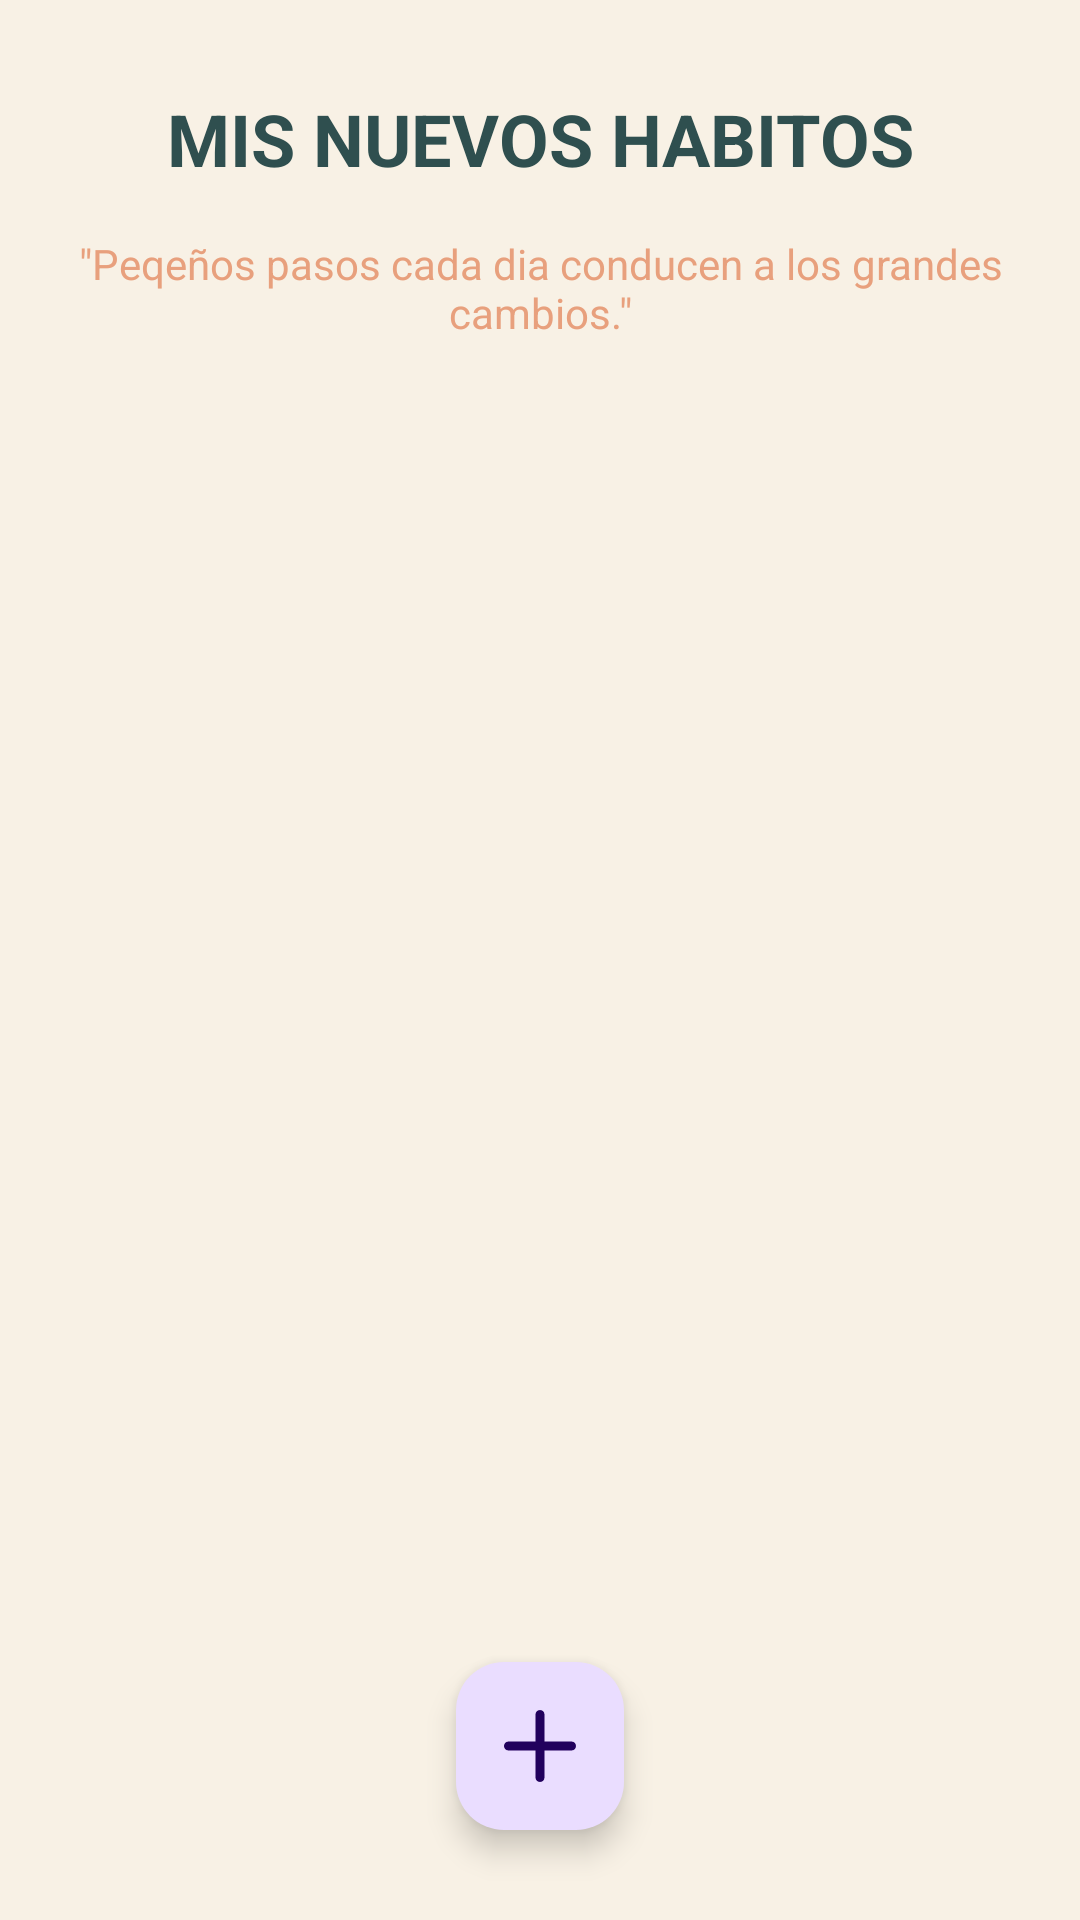

This screen was rendered from an Android layout file. Write that file and the resources it references.
<!-- AndroidManifest.xml: application theme Theme.BalanceLifestyle -->
<!-- res/layout/activity_habits.xml -->
<?xml version="1.0" encoding="utf-8"?>
<androidx.constraintlayout.widget.ConstraintLayout xmlns:android="http://schemas.android.com/apk/res/android"
    xmlns:app="http://schemas.android.com/apk/res-auto"
    xmlns:tools="http://schemas.android.com/tools"
    android:id="@+id/main"
    android:layout_width="match_parent"
    android:layout_height="match_parent"
    android:background="@color/beige"
    tools:context=".HabitsActivity">


    <TextView
        android:id="@+id/textViewHabitsTitle"
        android:layout_width="wrap_content"
        android:layout_height="wrap_content"
        android:text="@string/habits_title"
        android:layout_marginTop="30dp"
        android:textAlignment="center"
        android:textColor="@color/blue_dark"
        android:textSize="24sp"
        android:textStyle="bold"
        app:layout_constraintBottom_toTopOf="@id/textViewCitation"
        app:layout_constraintEnd_toEndOf="parent"
        app:layout_constraintStart_toStartOf="parent"
        app:layout_constraintTop_toTopOf="parent" />

    <TextView
        android:id="@+id/textViewCitation"
        android:layout_width="wrap_content"
        android:layout_height="wrap_content"
        android:layout_margin="16dp"
        android:paddingStart="26dp"
        android:paddingEnd="26dp"
        android:text="@string/citation1"
        android:textAlignment="center"
        android:textColor="@color/coral"
        app:layout_constraintEnd_toEndOf="parent"
        app:layout_constraintStart_toStartOf="parent"
        app:layout_constraintTop_toBottomOf="@+id/textViewHabitsTitle"
        app:layout_constraintBottom_toTopOf="@id/recyclerViewHabits"/>

    <androidx.recyclerview.widget.RecyclerView
        android:id="@+id/recyclerViewHabits"
        android:layout_width="match_parent"
        android:layout_height="0dp"
        android:contentDescription="@string/recycler"
        app:layoutManager="androidx.recyclerview.widget.LinearLayoutManager"
        app:layout_constraintTop_toBottomOf="@id/textViewCitation"
        app:layout_constraintBottom_toTopOf="@id/floatingActionButtonHabits"/>

    <com.google.android.material.floatingactionbutton.FloatingActionButton
        android:id="@+id/floatingActionButtonHabits"
        android:layout_width="wrap_content"
        android:layout_height="wrap_content"
        android:layout_marginBottom="30dp"
        android:contentDescription="@string/button_habits"
        app:layout_constraintBottom_toBottomOf="parent"
        app:layout_constraintEnd_toEndOf="parent"
        app:layout_constraintStart_toStartOf="parent"
        app:layout_constraintTop_toBottomOf="@id/recyclerViewHabits"
        app:srcCompat="@drawable/mas" />

</androidx.constraintlayout.widget.ConstraintLayout>
<!-- resources referenced by this layout -->
<resources>
  <color name="beige">#F8F1E5</color>
  <color name="blue_dark">#2F4F4F</color>
  <color name="coral">#E8A07D</color>
  <!-- drawable mas (drawable) -->
  <vector xmlns:android="http://schemas.android.com/apk/res/android" android:height="56dp" android:viewportHeight="512" android:viewportWidth="512" android:width="56dp">
        
      <path android:fillColor="#FF000000" android:pathData="M480,224H288V32c0,-17.67 -14.33,-32 -32,-32s-32,14.33 -32,32v192H32c-17.67,0 -32,14.33 -32,32s14.33,32 32,32h192v192c0,17.67 14.33,32 32,32s32,-14.33 32,-32V288h192c17.67,0 32,-14.33 32,-32S497.67,224 480,224z"/>
      
  </vector>
  <string name="button_habits">Boton para añadir los habitos en la lista</string>
  <string name="citation1">\"Peqeños pasos cada dia conducen a los grandes cambios.\"</string>
  <string name="habits_title">MIS NUEVOS HABITOS</string>
  <string name="recycler">Descripción para RecyclerView</string>
  <style name="Theme.BalanceLifestyle" parent="Base.Theme.BalanceLifestyle" />
  <style name="Base.Theme.BalanceLifestyle" parent="Theme.Material3.DayNight">
          
          
      </style>
</resources>
